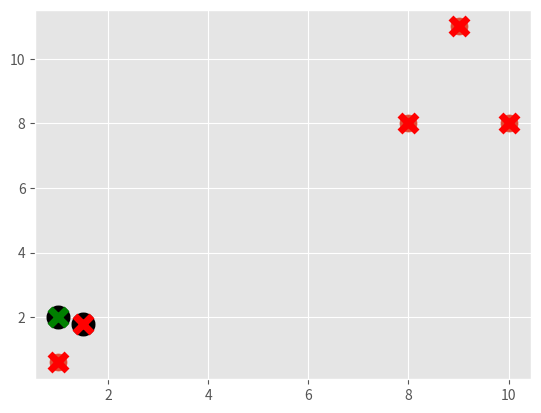

Write the Python code that produced this figure.
import matplotlib.pyplot as plt
from matplotlib import style
style.use('ggplot')

import numpy as np

X = np.array([[1, 2],
              [1.5, 1.8],
              [10, 8],
              [8, 8],
              [1, 0.6],
              [9, 11]])

plt.scatter(X[:,0], X[:,1], s = 150)
plt.show()

colors = ["g", "r", "c", "b", "k"]

class K_Means:
    def __init__(self, k = 2, tol = 0.001, max_iter = 300):
        self.k = k
        self.tol = tol
        self.max_iter = max_iter

    def fit(self, data):
        self.centroids = {}

        for i in range(self.k):
            self.centroids[i] = data[i]
        
        for i in range(self.max_iter):
            self.classifications = {}

            for i in range(self.k):
                self.classifications[i] = []
            
            for featureset in data:
                distances = [np.linalg.norm(featureset - self.centroids[centroid]) for centroid in self.centroids]
                classification = distances.index(min(distances))
                self.classifications[classification].append(featureset)
        
            prev_centroids = dict(self.centroids)

            for classification in self.classifications:
                pass
                # self.centroids[classification] = np.average(self.classifications[classification], axis = 0)

            optimized = True

            for c in self.centroids:
                original_centroid = prev_centroids[c]
                current_centroid = self.centroids[c]

                if np.sum((current_centroid - original_centroid) / original_centroid * 100.0) > self.tol:
                    optimized = False

            if optimized:
                break

    def predict(self, data):
        distances = [np.linalg.norm(data - self.centroids[centroid]) for centroid in self.centroids]
        classification = distances.index(min(distances))

        return classification

clf = K_Means()
clf.fit(X)

for centroid in clf.centroids:
    plt.scatter(clf.centroids[centroid][0], clf.centroids[centroid][1],
                marker = "o", color = "k", s = 150, linewidths = 5)

for classification in clf.classifications:
    color =  colors[classification]

    for featureset in clf.classifications[classification]:
        plt.scatter(featureset[0], featureset[1], marker = "x", color = color, s = 150, linewidths = 5)

plt.show()